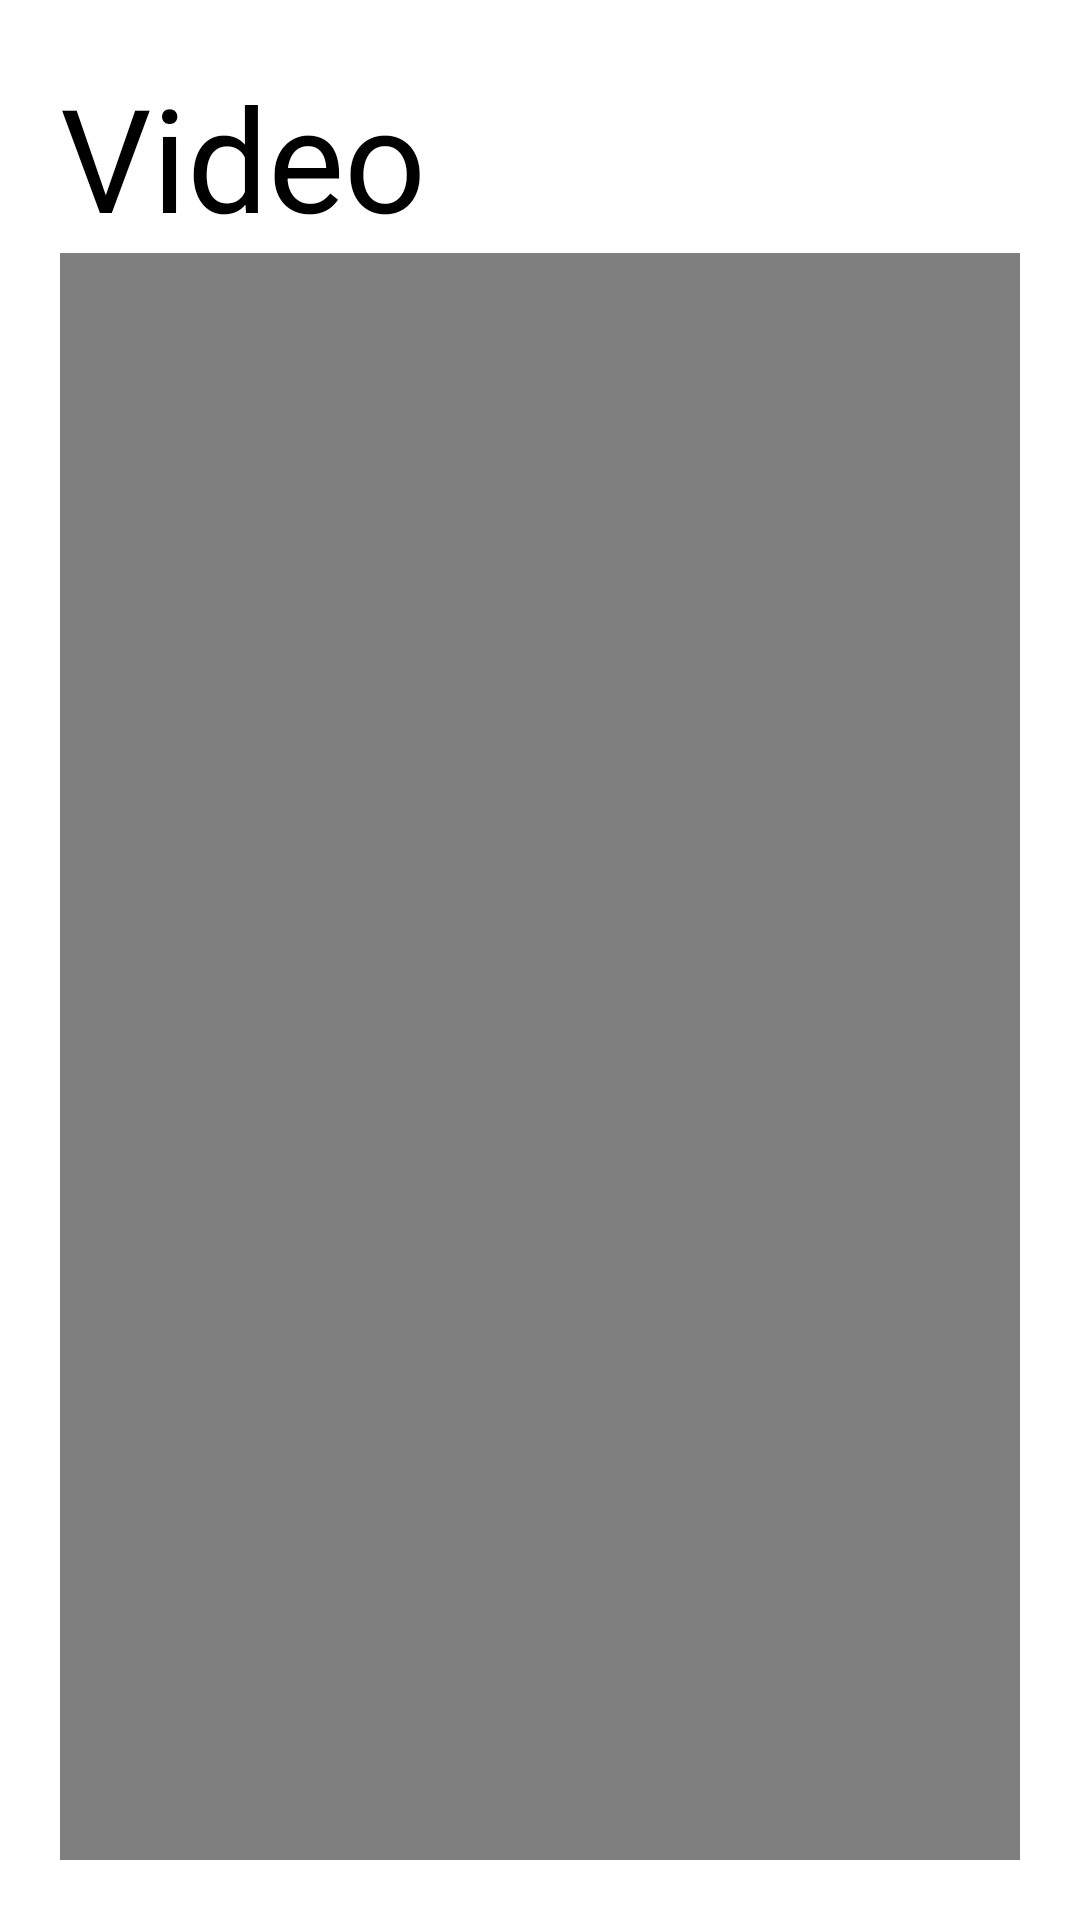

Layout XML and referenced resources for this Android screen:
<!-- AndroidManifest.xml: application theme Theme.Exa_3er_Hernandez_AP -->
<!-- res/layout/activity_video.xml -->
<?xml version="1.0" encoding="utf-8"?>
<androidx.constraintlayout.widget.ConstraintLayout xmlns:android="http://schemas.android.com/apk/res/android"
    xmlns:app="http://schemas.android.com/apk/res-auto"
    xmlns:tools="http://schemas.android.com/tools"
    android:layout_width="match_parent"
    android:layout_height="match_parent"
    tools:context=".Video">

    <LinearLayout
        android:layout_width="match_parent"
        android:layout_height="match_parent"
        android:layout_marginStart="20dp"
        android:layout_marginTop="20dp"
        android:layout_marginEnd="20dp"
        android:layout_marginBottom="20dp"
        android:orientation="vertical"
        app:layout_constraintBottom_toBottomOf="parent"
        app:layout_constraintEnd_toEndOf="parent"
        app:layout_constraintStart_toStartOf="parent"
        app:layout_constraintTop_toTopOf="parent">

        <TextView
            android:id="@+id/tvTitulo2RH"
            android:layout_width="match_parent"
            android:layout_height="wrap_content"
            android:text="Video"
            android:textColor="#000000"
            android:textSize="48sp" />

        <ImageView
            android:id="@+id/ivLogo2RH"
            android:layout_width="match_parent"
            android:layout_height="wrap_content"
            android:background="#000000"
            android:src="@drawable/ic_launcher_foreground" />

        <VideoView
            android:id="@+id/vvVideoRH"
            android:layout_width="match_parent"
            android:layout_height="wrap_content" />
    </LinearLayout>
</androidx.constraintlayout.widget.ConstraintLayout>
<!-- resources referenced by this layout -->
<resources>
  <style name="Theme.Exa_3er_Hernandez_AP" parent="Theme.MaterialComponents.DayNight.DarkActionBar">
          
          <item name="colorPrimary">@color/purple_500</item>
          <item name="colorPrimaryVariant">@color/purple_700</item>
          <item name="colorOnPrimary">@color/white</item>
          
          <item name="colorSecondary">@color/teal_200</item>
          <item name="colorSecondaryVariant">@color/teal_700</item>
          <item name="colorOnSecondary">@color/black</item>
          
          <item name="android:statusBarColor">?attr/colorPrimaryVariant</item>
          
      </style>
  <!-- not gathered from this repository: default colours our renderer supplied (Android Studio template values) -->
  <color name="purple_500">#FF6200EE</color>
  <color name="purple_700">#FF3700B3</color>
  <color name="teal_200">#FF03DAC5</color>
  <color name="teal_700">#FF018786</color>
  <color name="black">#FF000000</color>
  <color name="white">#FFFFFFFF</color>
</resources>
